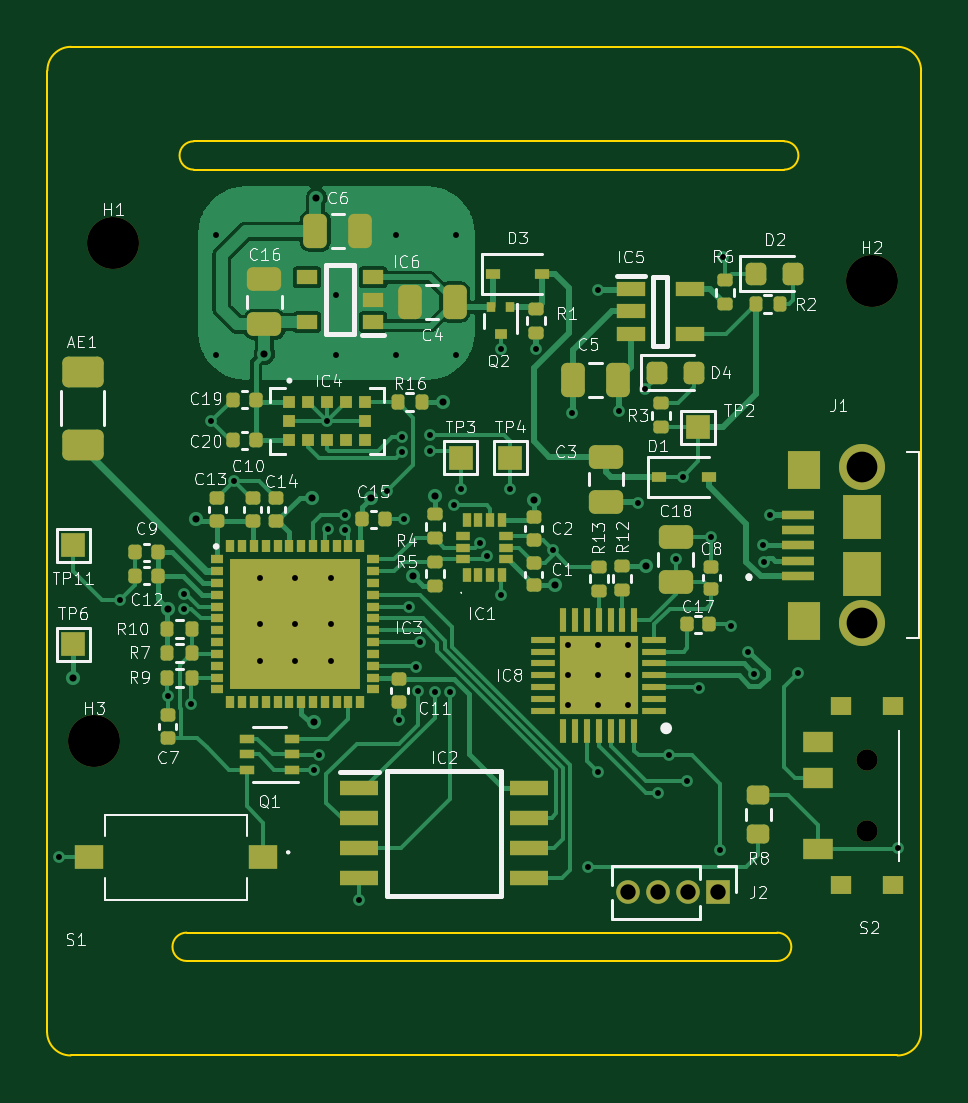
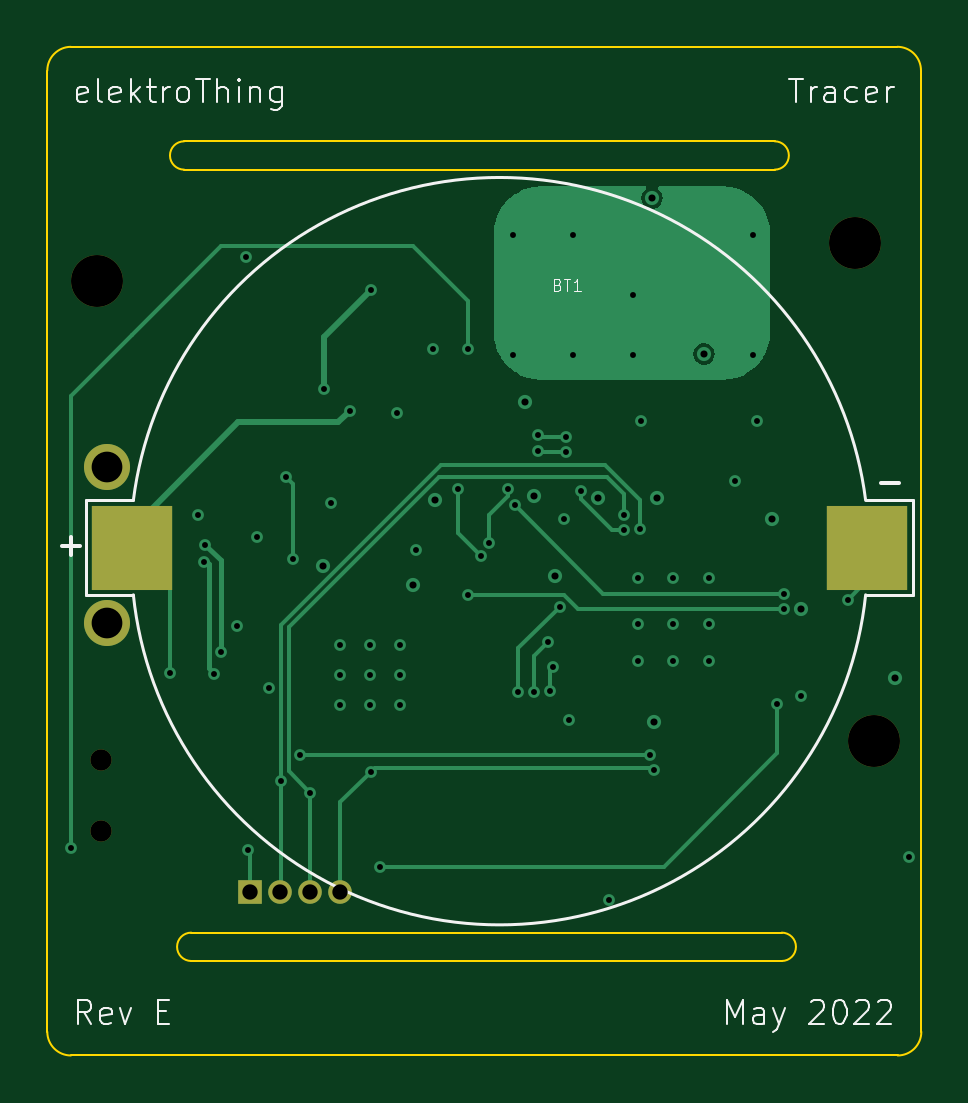
Circuit board: 13 layer files. Board 37.0 x 42.7 mm.
- bottom_copper: Tracer-B_Cu.gbr (13861 bytes)
- bottom_mask: Tracer-B_Mask.gbr (1088 bytes)
- paste: Tracer-B_Paste.gbr (551 bytes)
- bottom_silk: Tracer-B_Silkscreen.gbr (9348 bytes)
- outline: Tracer-Edge_Cuts.gbr (1498 bytes)
- top_copper: Tracer-F_Cu.gbr (58835 bytes)
- top_mask: Tracer-F_Mask.gbr (10716 bytes)
- paste: Tracer-F_Paste.gbr (9971 bytes)
- top_silk: Tracer-F_Silkscreen.gbr (55956 bytes)
- inner_copper: Tracer-In1_Cu.gbr (181998 bytes)
- inner_copper: Tracer-In2_Cu.gbr (120258 bytes)
- drill: Tracer-NPTH.drl (472 bytes)
- drill: Tracer-PTH.drl (2031 bytes)

=== bottom_copper: Tracer-B_Cu.gbr (13861 bytes, source omitted) ===
=== bottom_mask: Tracer-B_Mask.gbr ===
%TF.GenerationSoftware,KiCad,Pcbnew,(6.0.0)*%
%TF.CreationDate,2022-05-30T17:20:12+01:00*%
%TF.ProjectId,Tracer,54726163-6572-42e6-9b69-6361645f7063,E*%
%TF.SameCoordinates,Original*%
%TF.FileFunction,Soldermask,Bot*%
%TF.FilePolarity,Negative*%
%FSLAX46Y46*%
G04 Gerber Fmt 4.6, Leading zero omitted, Abs format (unit mm)*
G04 Created by KiCad (PCBNEW (6.0.0)) date 2022-05-30 17:20:12*
%MOMM*%
%LPD*%
G01*
G04 APERTURE LIST*
%ADD10C,2.200000*%
%ADD11C,1.950000*%
%ADD12R,1.000000X1.000000*%
%ADD13O,1.000000X1.000000*%
%ADD14C,0.900000*%
%ADD15R,3.400000X3.600000*%
G04 APERTURE END LIST*
D10*
%TO.C,H3*%
X131000000Y-104500000D03*
%TD*%
D11*
%TO.C,J1*%
X163475000Y-99500000D03*
X163475000Y-92900000D03*
%TD*%
D12*
%TO.C,J2*%
X157400000Y-110900000D03*
D13*
X156130000Y-110900000D03*
X154860000Y-110900000D03*
X153590000Y-110900000D03*
%TD*%
D10*
%TO.C,H2*%
X163900000Y-85000000D03*
%TD*%
D14*
%TO.C,S2*%
X163700000Y-108300000D03*
X163700000Y-105300000D03*
%TD*%
D10*
%TO.C,H1*%
X131800000Y-83400000D03*
%TD*%
D15*
%TO.C,BT1*%
X162400000Y-96300000D03*
X131300000Y-96300000D03*
%TD*%
M02*

=== paste: Tracer-B_Paste.gbr ===
%TF.GenerationSoftware,KiCad,Pcbnew,(6.0.0)*%
%TF.CreationDate,2022-05-30T17:20:12+01:00*%
%TF.ProjectId,Tracer,54726163-6572-42e6-9b69-6361645f7063,E*%
%TF.SameCoordinates,Original*%
%TF.FileFunction,Paste,Bot*%
%TF.FilePolarity,Positive*%
%FSLAX46Y46*%
G04 Gerber Fmt 4.6, Leading zero omitted, Abs format (unit mm)*
G04 Created by KiCad (PCBNEW (6.0.0)) date 2022-05-30 17:20:12*
%MOMM*%
%LPD*%
G01*
G04 APERTURE LIST*
%ADD10R,3.400000X3.600000*%
G04 APERTURE END LIST*
D10*
%TO.C,BT1*%
X162400000Y-96300000D03*
X131300000Y-96300000D03*
%TD*%
M02*

=== bottom_silk: Tracer-B_Silkscreen.gbr (9348 bytes, source omitted) ===
=== outline: Tracer-Edge_Cuts.gbr ===
%TF.GenerationSoftware,KiCad,Pcbnew,(6.0.0)*%
%TF.CreationDate,2022-05-30T17:20:12+01:00*%
%TF.ProjectId,Tracer,54726163-6572-42e6-9b69-6361645f7063,E*%
%TF.SameCoordinates,Original*%
%TF.FileFunction,Profile,NP*%
%FSLAX46Y46*%
G04 Gerber Fmt 4.6, Leading zero omitted, Abs format (unit mm)*
G04 Created by KiCad (PCBNEW (6.0.0)) date 2022-05-30 17:20:12*
%MOMM*%
%LPD*%
G01*
G04 APERTURE LIST*
%TA.AperFunction,Profile*%
%ADD10C,0.100000*%
%TD*%
G04 APERTURE END LIST*
D10*
X135200000Y-79100000D02*
X160200000Y-79100000D01*
X128992894Y-116800000D02*
G75*
G03*
X129992894Y-117800000I1000003J3D01*
G01*
X130007106Y-75100000D02*
G75*
G03*
X129007106Y-76107106I2J-1000027D01*
G01*
X134900000Y-113800000D02*
X159900000Y-113800000D01*
X164992894Y-117800000D02*
G75*
G03*
X165992894Y-116800000I-3J1000003D01*
G01*
X129992894Y-117800000D02*
X164992894Y-117800000D01*
X134900000Y-112600000D02*
G75*
G03*
X134900000Y-113800000I0J-600000D01*
G01*
X159900000Y-113800000D02*
G75*
G03*
X159900000Y-112600000I0J600000D01*
G01*
X160200000Y-80300000D02*
G75*
G03*
X160200000Y-79100000I0J600000D01*
G01*
X165992894Y-76107106D02*
G75*
G03*
X165000000Y-75100000I-1007210J-2D01*
G01*
X135200000Y-80300000D02*
X160200000Y-80300000D01*
X130007106Y-75100000D02*
X165000000Y-75100000D01*
X129007106Y-76107106D02*
X128992894Y-116800000D01*
X135200000Y-79100000D02*
G75*
G03*
X135200000Y-80300000I0J-600000D01*
G01*
X165992894Y-116800000D02*
X165992894Y-76107106D01*
X134900000Y-112600000D02*
X159900000Y-112600000D01*
M02*

=== top_copper: Tracer-F_Cu.gbr (58835 bytes, source omitted) ===
=== top_mask: Tracer-F_Mask.gbr (10716 bytes, source omitted) ===
=== paste: Tracer-F_Paste.gbr (9971 bytes, source omitted) ===
=== top_silk: Tracer-F_Silkscreen.gbr (55956 bytes, source omitted) ===
=== inner_copper: Tracer-In1_Cu.gbr (181998 bytes, source omitted) ===
=== inner_copper: Tracer-In2_Cu.gbr (120258 bytes, source omitted) ===
=== drill: Tracer-NPTH.drl ===
M48
; DRILL file {KiCad (6.0.0)} date Mon May 30 17:20:18 2022
; FORMAT={-:-/ absolute / metric / decimal}
; #@! TF.CreationDate,2022-05-30T17:20:18+01:00
; #@! TF.GenerationSoftware,Kicad,Pcbnew,(6.0.0)
; #@! TF.FileFunction,NonPlated,1,4,NPTH
FMAT,2
METRIC
; #@! TA.AperFunction,NonPlated,NPTH,ComponentDrill
T1C0.900
; #@! TA.AperFunction,NonPlated,NPTH,ComponentDrill
T2C2.200
%
G90
G05
T1
X163.7Y-105.3
X163.7Y-108.3
T2
X131.0Y-104.5
X131.8Y-83.4
X163.9Y-85.0
T0
M30

=== drill: Tracer-PTH.drl ===
M48
; DRILL file {KiCad (6.0.0)} date Mon May 30 17:20:18 2022
; FORMAT={-:-/ absolute / metric / decimal}
; #@! TF.CreationDate,2022-05-30T17:20:18+01:00
; #@! TF.GenerationSoftware,Kicad,Pcbnew,(6.0.0)
; #@! TF.FileFunction,Plated,1,4,PTH
FMAT,2
METRIC
; #@! TA.AperFunction,Plated,PTH,ViaDrill
T1C0.250
; #@! TA.AperFunction,Plated,PTH,ViaDrill
T2C0.300
; #@! TA.AperFunction,Plated,PTH,ComponentDrill
T3C0.650
; #@! TA.AperFunction,Plated,PTH,ComponentDrill
T4C1.300
%
G90
G05
T1
X129.5Y-109.4
X132.1Y-98.5
X134.1Y-102.6
X134.8Y-98.25
X134.8Y-98.9
X135.1Y-102.9
X135.95Y-90.95
X136.135Y-83.08
X136.135Y-88.16
X136.9Y-93.5
X138.0Y-97.6
X138.0Y-99.55
X138.0Y-101.1
X139.5Y-97.6
X139.5Y-99.55
X139.5Y-101.1
X140.295Y-105.716
X140.5Y-105.1
X140.85Y-90.95
X140.9Y-95.5
X141.0Y-97.6
X141.0Y-99.55
X141.0Y-101.1
X141.215Y-85.62
X141.215Y-88.16
X141.6Y-94.9
X141.6Y-95.55
X142.2Y-111.2
X143.4Y-93.9
X143.755Y-83.08
X143.755Y-88.16
X143.9Y-103.6
X144.025Y-91.6
X144.025Y-92.25
X144.1Y-95.1
X144.3Y-98.8
X144.6Y-101.37
X144.7Y-102.37
X144.8Y-100.3
X145.2Y-91.55
X145.2Y-92.2
X145.4Y-102.4
X146.05Y-102.4
X146.2Y-94.5
X146.295Y-83.08
X146.295Y-88.16
X146.5Y-93.8
X147.3Y-96.1
X147.634Y-96.657
X148.2Y-87.9
X148.2Y-98.3
X148.6Y-93.8
X149.679Y-87.879
X150.4Y-96.4
X151.06Y-100.41
X151.06Y-101.68
X151.06Y-102.95
X151.2Y-90.6
X151.9Y-109.8
X152.3Y-85.4
X152.3Y-105.8
X152.33Y-100.41
X152.33Y-101.68
X152.33Y-102.95
X153.2Y-90.5
X153.6Y-100.41
X153.6Y-101.68
X153.6Y-102.95
X154.0Y-94.4
X154.3Y-89.6
X154.86Y-106.689
X155.3Y-105.1
X155.6Y-96.8
X155.9Y-93.3
X156.1Y-106.2
X156.6Y-102.25
X157.1Y-95.85
X157.5Y-109.1
X157.6Y-84.0
X157.95Y-99.6
X158.661Y-100.7
X158.925Y-101.65
X159.3Y-96.2
X159.352Y-96.9
X159.6Y-94.9
X160.8Y-101.6
X165.0Y-109.0
T2
X130.1Y-101.8
X134.1Y-98.9
X135.3Y-95.1
X138.195Y-88.1
X140.2Y-94.2
X140.3Y-103.7
X140.395Y-81.5
X142.7Y-94.2
X144.5Y-97.5
X145.4Y-94.1
X145.75Y-90.15
X149.6Y-94.3
X150.5Y-97.9
X154.333Y-97.067
T3
X153.59Y-110.9
X154.86Y-110.9
X156.13Y-110.9
X157.4Y-110.9
T4
X163.475Y-92.9
X163.475Y-99.5
T0
M30

